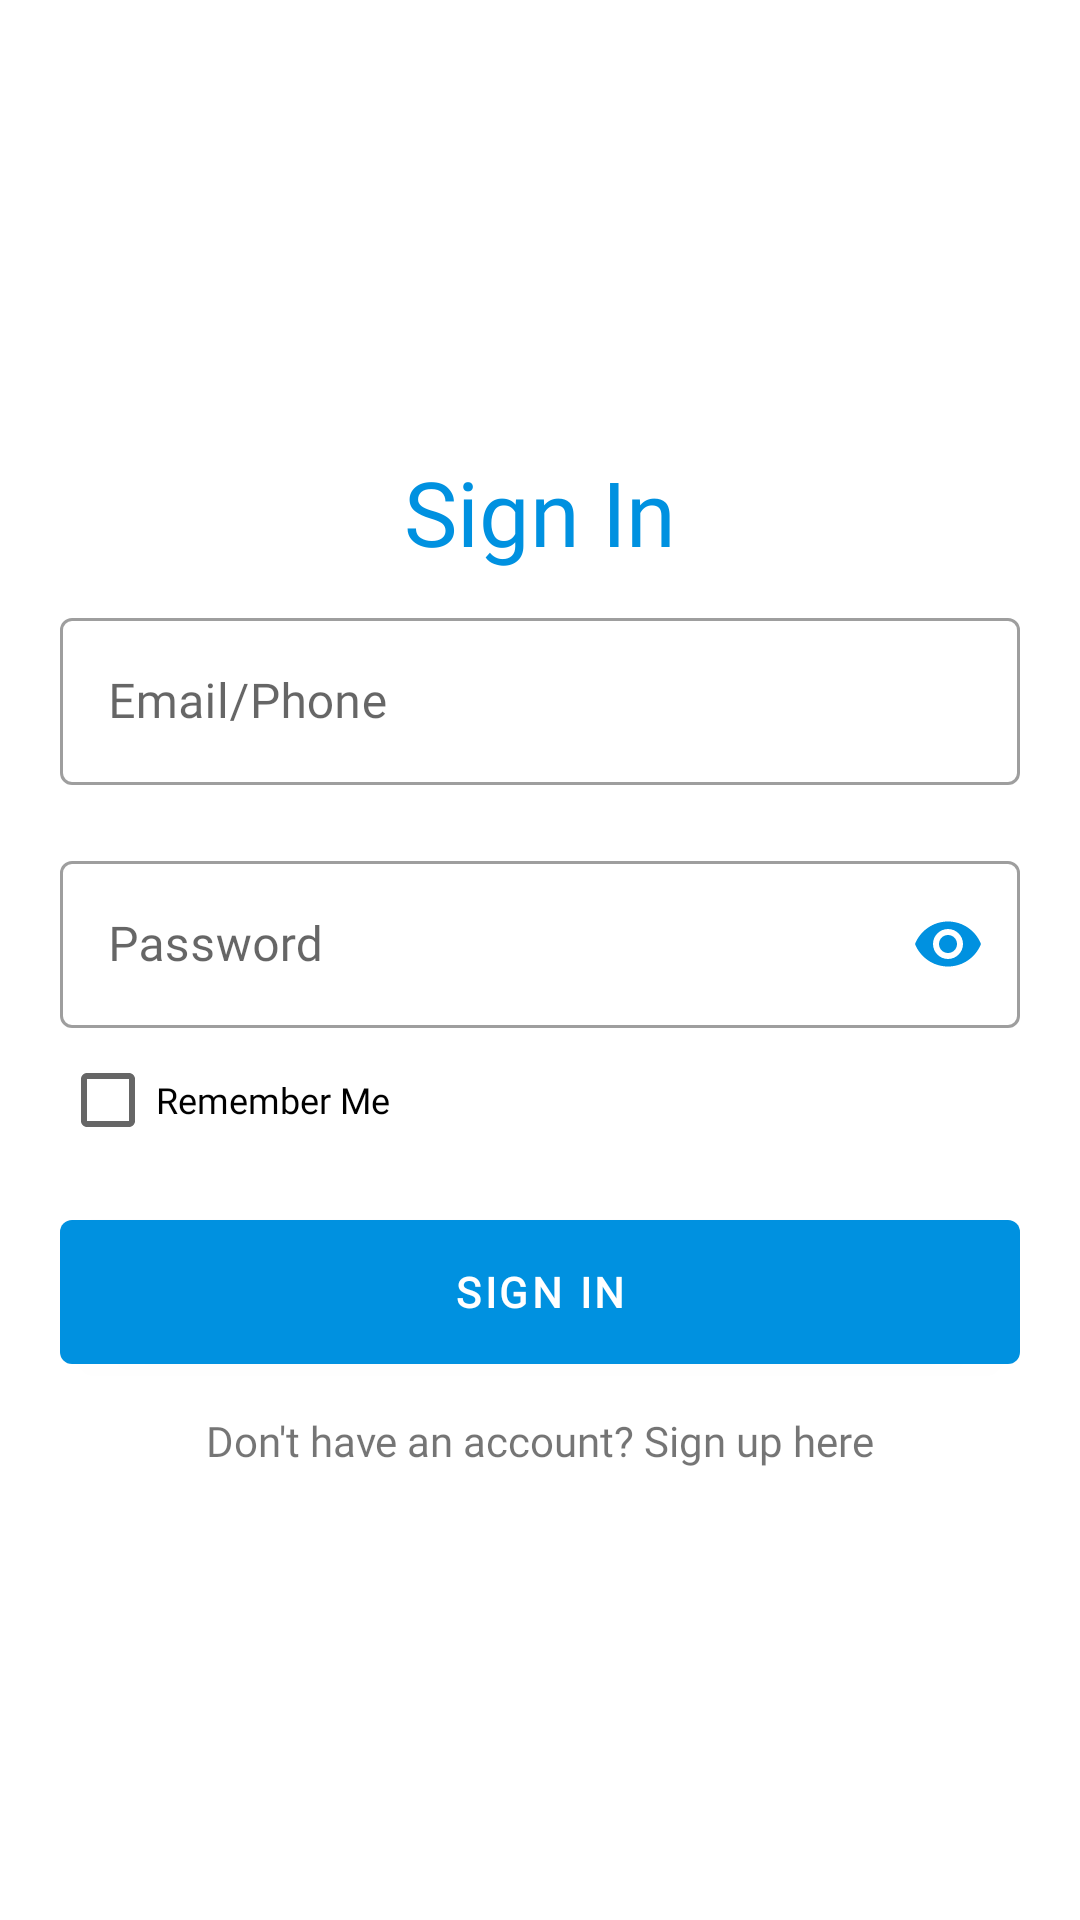

Write the Android layout XML for this screen, with the resource values it uses.
<!-- AndroidManifest.xml: application theme AppTheme -->
<!-- res/layout/activity_sign_in.xml -->
<?xml version="1.0" encoding="utf-8"?>
<RelativeLayout xmlns:android="http://schemas.android.com/apk/res/android"
    xmlns:app="http://schemas.android.com/apk/res-auto"
    android:layout_width="match_parent"
    android:layout_height="match_parent">

    <ScrollView
        android:layout_width="match_parent"
        android:layout_height="match_parent"
        android:fillViewport="true">

        <LinearLayout
            android:layout_width="match_parent"
            android:layout_height="wrap_content"
            android:gravity="center"
            android:orientation="vertical"
            android:padding="20dp">

            <TextView
                android:layout_width="wrap_content"
                android:layout_height="wrap_content"
                android:layout_gravity="center"
                android:fontFamily="@font/proxima_regular"
                android:text="Sign In"
                android:textColor="@color/colorPrimary"
                android:textSize="30sp" />

            <com.google.android.material.textfield.TextInputLayout
                android:id="@+id/il_email"
                style="@style/Widget.MaterialComponents.TextInputLayout.OutlinedBox"
                android:layout_width="match_parent"
                android:layout_height="wrap_content"
                android:layout_marginTop="10dp"
                android:hint="Email/Phone">

                <com.google.android.material.textfield.TextInputEditText
                    android:id="@+id/et_email"
                    android:layout_width="match_parent"
                    android:layout_height="wrap_content"
                    android:fontFamily="@font/proxima_regular"
                    android:maxLength="30" />

            </com.google.android.material.textfield.TextInputLayout>

            <com.google.android.material.textfield.TextInputLayout
                android:id="@+id/il_password"
                style="@style/Widget.MaterialComponents.TextInputLayout.OutlinedBox"
                android:layout_width="match_parent"
                android:layout_height="wrap_content"
                android:layout_below="@+id/il_username"
                android:layout_marginTop="20dp"
                android:hint="Password"
                app:passwordToggleEnabled="true"
                app:passwordToggleTint="@color/colorPrimary">

                <com.google.android.material.textfield.TextInputEditText
                    android:id="@+id/et_password"
                    android:layout_width="match_parent"
                    android:layout_height="wrap_content"
                    android:fontFamily="@font/proxima_regular"
                    android:inputType="textPassword"
                    android:maxLength="10" />

            </com.google.android.material.textfield.TextInputLayout>

            <CheckBox
                android:id="@+id/cb_remember_me"
                android:layout_width="wrap_content"
                android:layout_height="wrap_content"
                android:layout_gravity="start"
                android:fontFamily="@font/proxima_regular"
                android:text="Remember Me"
                android:textSize="12sp" />

            <com.google.android.material.button.MaterialButton
                android:id="@+id/btn_sign_in"
                android:layout_width="match_parent"
                android:layout_height="60dp"
                android:layout_marginTop="10dp"
                android:fontFamily="@font/proxima_regular"
                android:text="Sign in"
                android:textAllCaps="true"
                android:textStyle="bold" />

            <TextView
                android:id="@+id/tv_sign_up"
                android:layout_width="wrap_content"
                android:layout_height="wrap_content"
                android:layout_gravity="center"
                android:layout_marginTop="10dp"
                android:fontFamily="@font/proxima_regular"
                android:text="Don't have an account? Sign up here" />


        </LinearLayout>
    </ScrollView>
</RelativeLayout>
<!-- resources referenced by this layout -->
<resources>
  <color name="colorPrimary">#0091E0</color>
  <style name="AppTheme" parent="AppTheme.Jelp">
          
          <item name="colorPrimary">@color/colorPrimary</item>
          <item name="colorPrimaryDark">@color/colorPrimaryDark</item>
          <item name="colorAccent">@color/colorAccent</item>
      </style>
  <style name="AppTheme.Jelp" parent="Theme.MaterialComponents.Light.NoActionBar">
          
          <item name="colorPrimary">@color/colorPrimary</item>
          <item name="colorPrimaryDark">@color/colorPrimaryDark</item>
          <item name="colorAccent">@color/colorAccent</item>
          <item name="android:colorBackground">@android:color/white</item>
          <item name="android:actionMenuTextColor">@color/black</item>
          <item name="android:windowIsTranslucent">true</item>
          <item name="android:windowAllowEnterTransitionOverlap">true</item>
          
          <item name="drawerArrowStyle">@style/DrawerHamburgerStyle</item>
      </style>
  <color name="colorPrimaryDark">#0064ae</color>
  <color name="colorAccent">#0091E0</color>
  <color name="black">#000000</color>
  <style name="DrawerHamburgerStyle" parent="@style/Widget.AppCompat.DrawerArrowToggle">
          <item name="color">@color/black</item>
      </style>
</resources>
